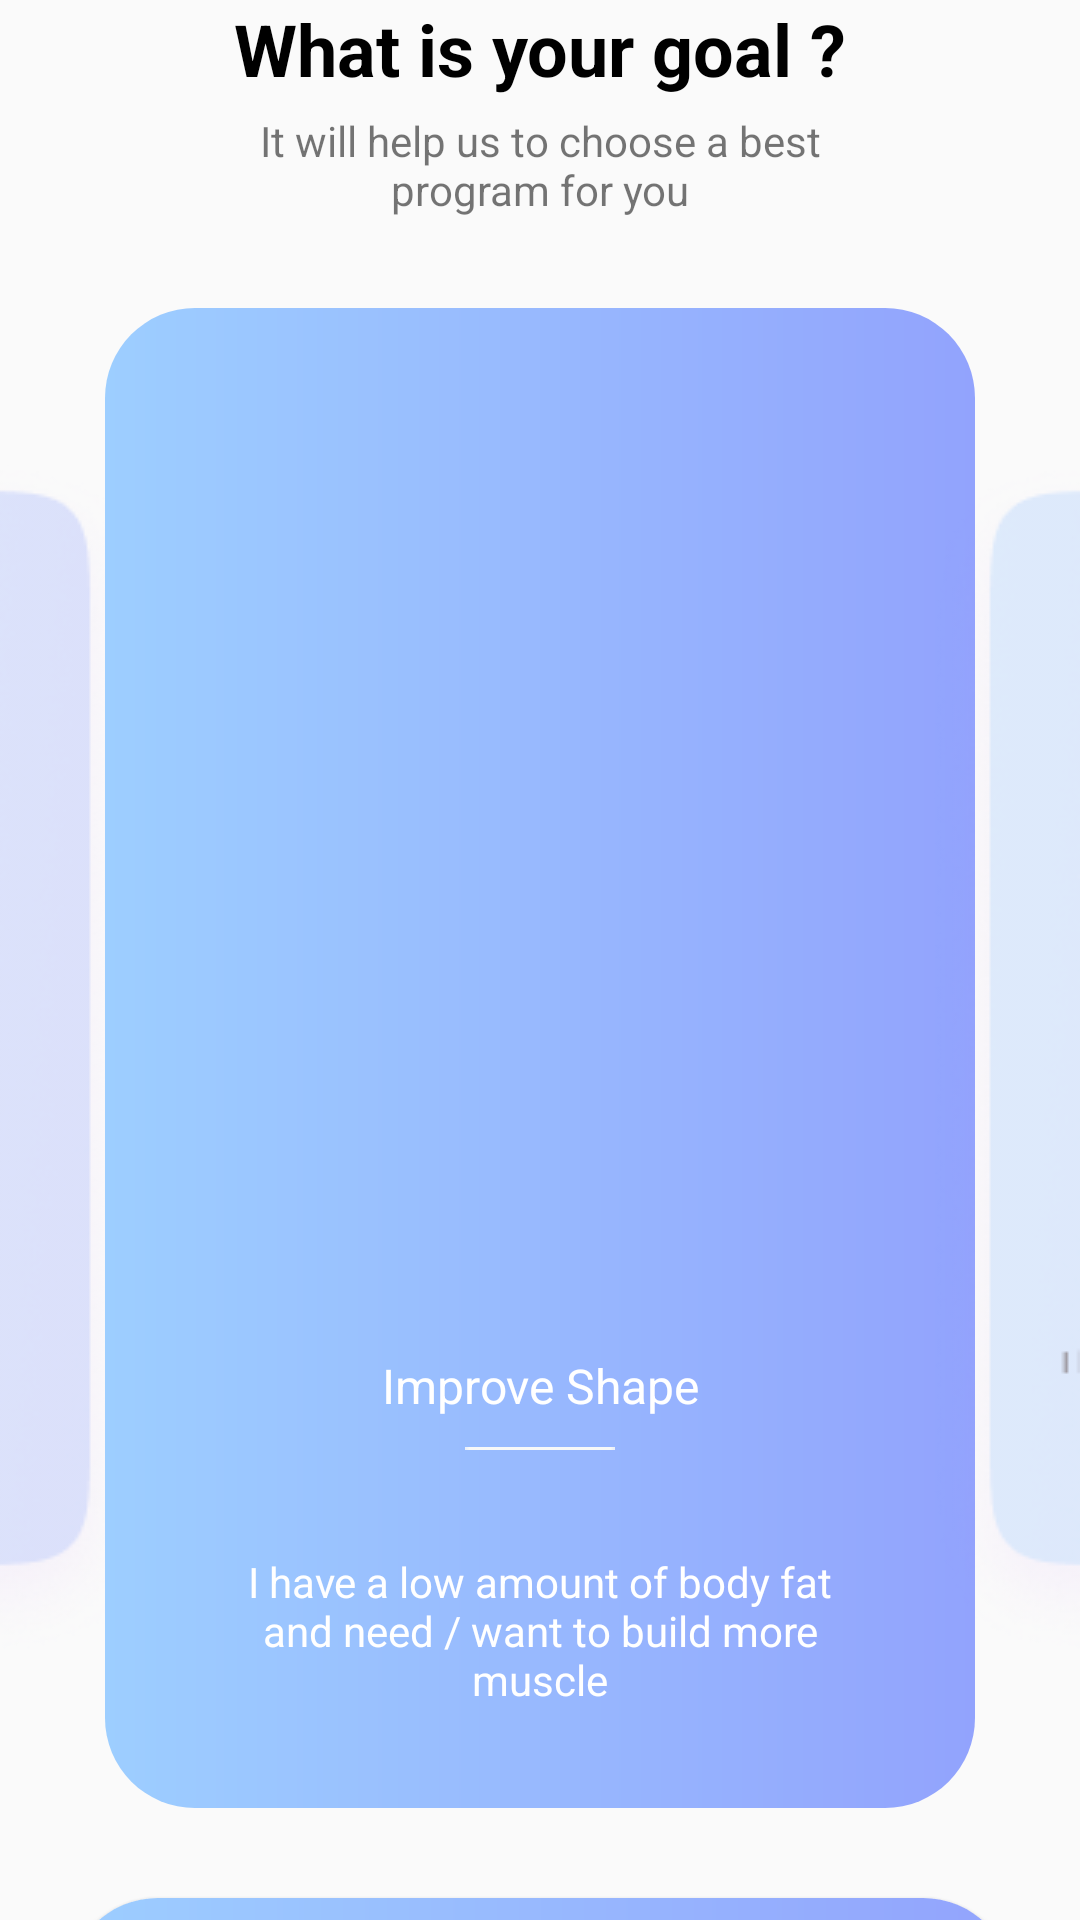

Write the Android layout XML for this screen, with the resource values it uses.
<!-- AndroidManifest.xml: activity theme AppTheme -->
<!-- res/layout/activity_wiyg1.xml -->
<?xml version="1.0" encoding="utf-8"?>
<androidx.constraintlayout.widget.ConstraintLayout xmlns:android="http://schemas.android.com/apk/res/android"
    xmlns:app="http://schemas.android.com/apk/res-auto"
    xmlns:tools="http://schemas.android.com/tools"
    android:layout_width="match_parent"
    android:layout_height="match_parent"
    tools:context=".signin_and_signup.Wiyg1Activity">

    <androidx.appcompat.widget.LinearLayoutCompat
        android:id="@+id/lyContainerTv"
        android:layout_width="wrap_content"
        android:layout_height="wrap_content"
        android:gravity="center"
        android:orientation="vertical"
        app:layout_constraintEnd_toEndOf="parent"
        app:layout_constraintStart_toStartOf="parent"
        app:layout_constraintTop_toTopOf="parent">

        <androidx.appcompat.widget.AppCompatTextView
            android:layout_width="wrap_content"
            android:layout_height="wrap_content"
            android:layout_marginBottom="5dp"
            android:text="What is your goal ?"
            android:textColor="@color/black"
            android:textSize="24dp"
            android:textStyle="bold" />

        <androidx.appcompat.widget.AppCompatTextView
            android:layout_width="200dp"
            android:layout_height="wrap_content"
            android:gravity="center"
            android:text="It will help us to choose a best program for you"
            android:textSize="14dp" />
    </androidx.appcompat.widget.LinearLayoutCompat>

    <androidx.constraintlayout.widget.ConstraintLayout
        android:id="@+id/clContainerIvTv"
        android:layout_width="match_parent"
        android:layout_height="wrap_content"
        android:layout_marginTop="30dp"
        android:orientation="horizontal"
        app:layout_constraintEnd_toEndOf="parent"
        app:layout_constraintStart_toStartOf="parent"
        app:layout_constraintTop_toBottomOf="@id/lyContainerTv">

        <androidx.appcompat.widget.AppCompatImageView
            android:id="@+id/ivGoals1"
            android:layout_width="wrap_content"
            android:layout_height="wrap_content"
            android:src="@drawable/card_goals_1"
            app:layout_constraintBottom_toBottomOf="parent"
            app:layout_constraintStart_toStartOf="parent"
            app:layout_constraintTop_toTopOf="parent" />

        <androidx.appcompat.widget.LinearLayoutCompat
            android:layout_width="290dp"
            android:layout_height="500dp"
            android:background="@drawable/background_sign_up_windows"
            android:gravity="center"
            android:orientation="vertical"
            app:layout_constraintEnd_toStartOf="@id/ivGoals2"
            app:layout_constraintStart_toEndOf="@+id/ivGoals1"
            tools:ignore="MissingConstraints">

            <androidx.appcompat.widget.AppCompatImageView
                android:layout_width="250dp"
                android:layout_height="300dp"
                android:layout_marginBottom="15dp"
                android:src="@drawable/peso" />

            <androidx.appcompat.widget.AppCompatTextView
                android:layout_width="200dp"
                android:layout_height="wrap_content"
                android:layout_marginBottom="5dp"
                android:gravity="center"
                android:text="Improve Shape"
                android:textColor="@color/white"
                android:textSize="16dp" />

            <androidx.appcompat.widget.AppCompatImageView
                android:layout_width="wrap_content"
                android:layout_height="10dp"
                android:layout_marginBottom="30dp"
                android:src="@drawable/border_text" />

            <androidx.appcompat.widget.AppCompatTextView
                android:layout_width="200dp"
                android:layout_height="wrap_content"
                android:gravity="center"
                android:text="I have a low amount of body fat and need / want to build more muscle"
                android:textColor="@color/white"
                android:textSize="14dp" />

        </androidx.appcompat.widget.LinearLayoutCompat>

        <androidx.appcompat.widget.AppCompatImageView
            android:id="@+id/ivGoals2"
            android:layout_width="wrap_content"
            android:layout_height="wrap_content"
            android:src="@drawable/card_goals_2"
            app:layout_constraintBottom_toBottomOf="parent"
            app:layout_constraintEnd_toEndOf="parent"
            app:layout_constraintTop_toTopOf="parent" />


    </androidx.constraintlayout.widget.ConstraintLayout>
    <androidx.appcompat.widget.AppCompatButton
        android:id="@+id/btnConfirm"
        android:layout_width="315dp"
        android:layout_height="60dp"
        android:layout_marginTop="30dp"
        android:background="@drawable/button_background_signup"
        android:text="Confirm"
        android:textAllCaps="false"
        android:textColor="@color/white"
        android:textSize="18dp"
        app:layout_constraintEnd_toEndOf="parent"
        app:layout_constraintStart_toStartOf="parent"
        app:layout_constraintTop_toBottomOf="@id/clContainerIvTv" />


</androidx.constraintlayout.widget.ConstraintLayout>
<!-- resources referenced by this layout -->
<resources>
  <color name="black">#FF000000</color>
  <color name="white">#FFFFFFFF</color>
  <!-- drawable background_sign_up_windows (drawable) -->
  <?xml version="1.0" encoding="utf-8"?>
  <shape xmlns:android="http://schemas.android.com/apk/res/android">
      <gradient android:startColor="@color/start_color" android:endColor="@color/end_color"/>
      <corners android:radius="30dp"/>
  </shape>
  <!-- drawable border_text: png bitmap (drawable, 137 bytes) -->
  <!-- drawable button_background_signup (drawable) -->
  <?xml version="1.0" encoding="utf-8"?>
  <shape xmlns:android="http://schemas.android.com/apk/res/android">
      <gradient
          android:startColor="@color/start_color"
          android:endColor="@color/end_color"/>
      <corners
          android:radius="30dp"/>
  
  </shape>
  <!-- drawable card_goals_1: png bitmap (drawable, 12452 bytes) -->
  <!-- drawable card_goals_2: png bitmap (drawable, 11006 bytes) -->
  <style name="AppTheme" parent="Theme.AppCompat.Light.NoActionBar">
          <item name="android:windowLightStatusBar">true</item>
      </style>
  <color name="start_color">#9DCEFF</color>
  <color name="end_color">#92A3FD</color>
</resources>
